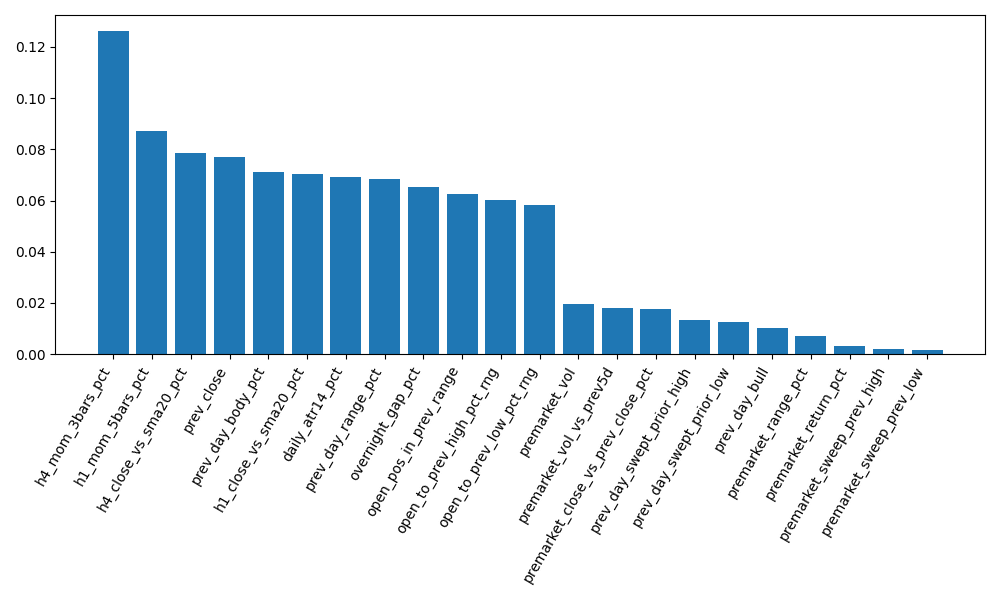

Data behind this chart, as committed beside it:
feature, importance
overnight_gap_pct, 0.06549
premarket_range_pct, 0.007149
premarket_vol, 0.01964
premarket_vol_vs_prev5d, 0.01806
premarket_sweep_prev_high, 0.001978
premarket_sweep_prev_low, 0.001512
premarket_close_vs_prev_close_pct, 0.01774
premarket_return_pct, 0.0033
prev_close, 0.07685
prev_day_range_pct, 0.0684
prev_day_body_pct, 0.07102
prev_day_bull, 0.01025
prev_day_swept_prior_high, 0.01334
prev_day_swept_prior_low, 0.01255
open_pos_in_prev_range, 0.06249
open_to_prev_high_pct_rng, 0.06028
open_to_prev_low_pct_rng, 0.05829
daily_atr14_pct, 0.06919
h1_close_vs_sma20_pct, 0.07038
h4_close_vs_sma20_pct, 0.07859
h1_mom_5bars_pct, 0.0873
h4_mom_3bars_pct, 0.1262
